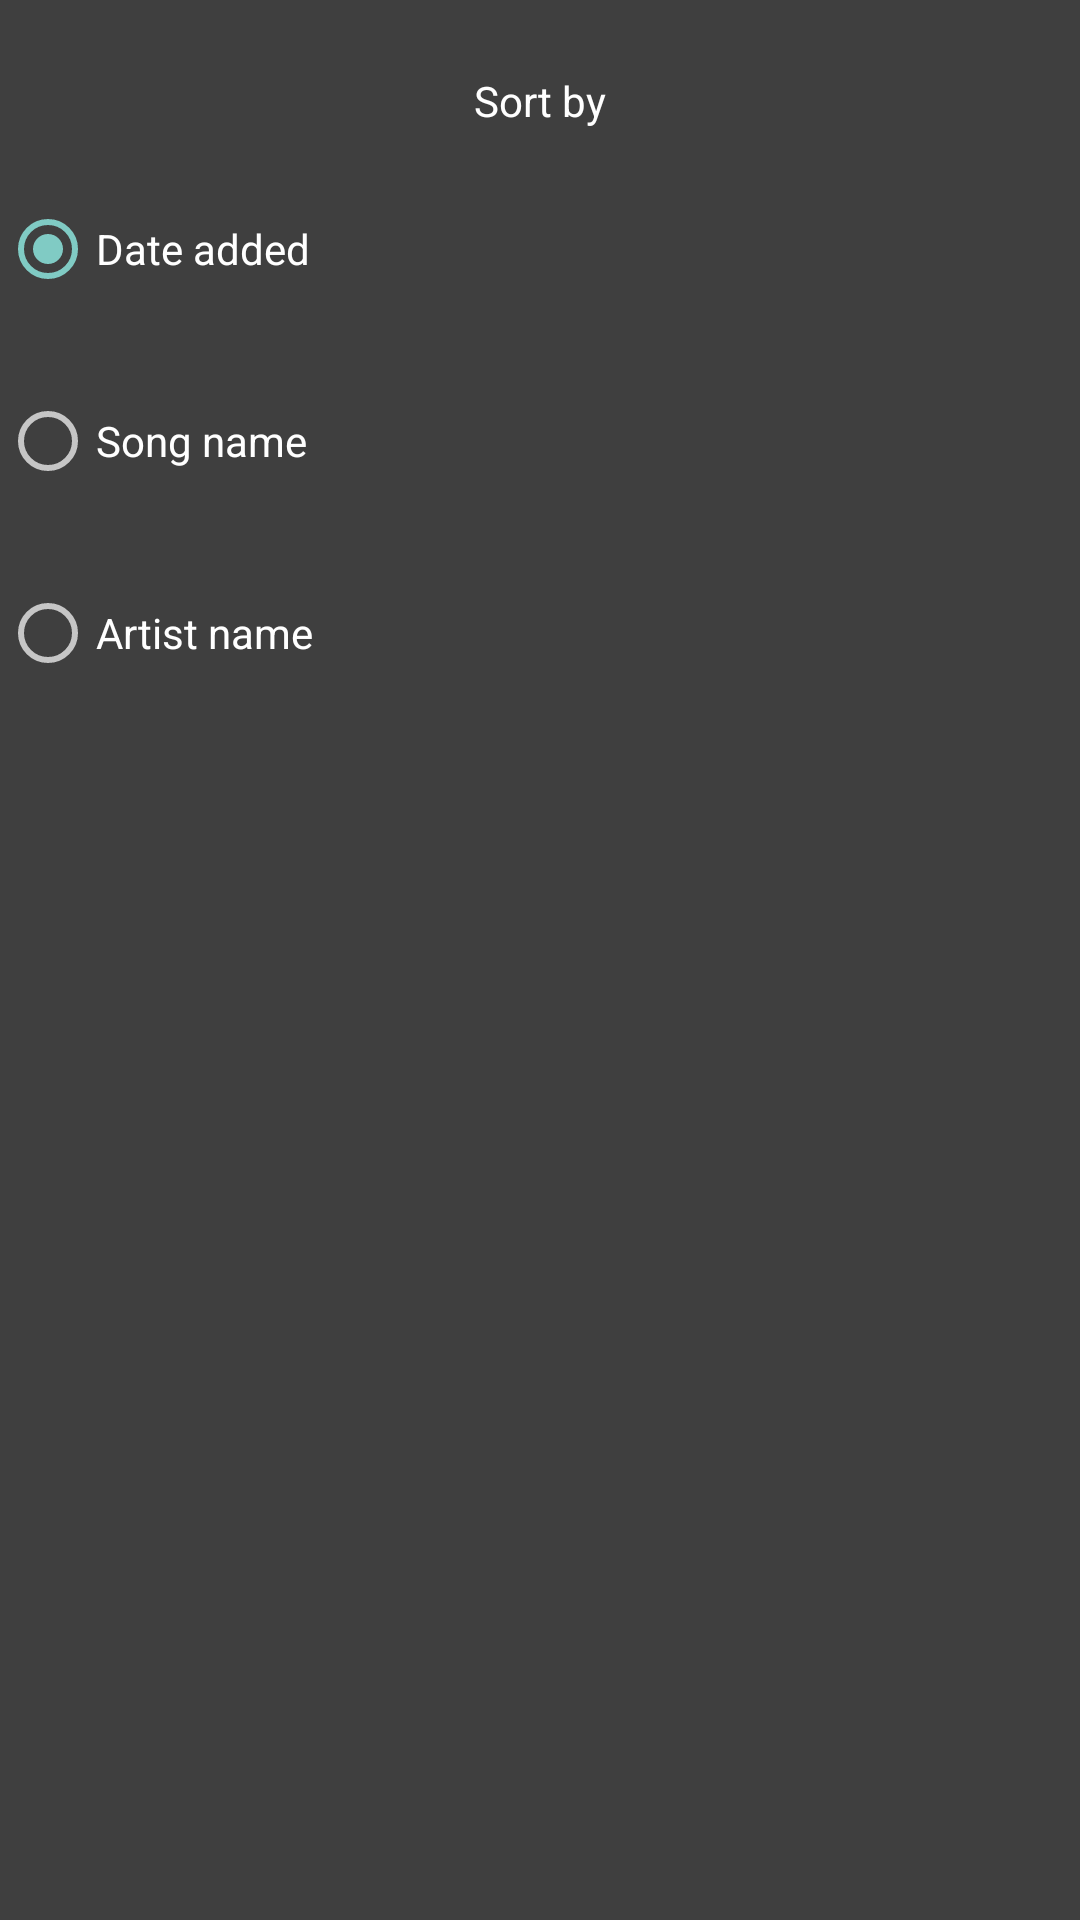

The Android layout XML behind this screen, and the referenced resources:
<!-- AndroidManifest.xml: application theme Theme.MusicPlayer -->
<!-- res/layout/sort_by_bottom_sheet.xml -->
<?xml version="1.0" encoding="utf-8"?>
<layout>

    <androidx.constraintlayout.widget.ConstraintLayout xmlns:android="http://schemas.android.com/apk/res/android"
        xmlns:app="http://schemas.android.com/apk/res-auto"
        android:layout_width="match_parent"
        android:layout_height="wrap_content"
        android:background="#3F3F3F">

        <TextView
            android:id="@+id/textView"
            android:layout_width="wrap_content"
            android:layout_height="wrap_content"
            android:layout_marginTop="24dp"
            android:text="Sort by"
            android:textColor="@color/white"
            android:textSize="@dimen/_16ssp"
            app:layout_constraintBottom_toBottomOf="parent"
            app:layout_constraintEnd_toEndOf="parent"
            app:layout_constraintHorizontal_bias="0.5"
            app:layout_constraintStart_toStartOf="parent"
            app:layout_constraintTop_toTopOf="parent"
            app:layout_constraintVertical_bias="0" />

        <RadioGroup
            android:id="@+id/sorting_options_group"
            android:layout_width="match_parent"
            android:layout_height="wrap_content"
            android:layout_marginTop="8dp"
            app:layout_constraintBottom_toBottomOf="parent"
            app:layout_constraintEnd_toEndOf="parent"
            app:layout_constraintStart_toStartOf="parent"
            app:layout_constraintTop_toBottomOf="@+id/textView"
            android:checkedButton="@id/button_date_added"
            app:layout_constraintVertical_bias="0">

            <RadioButton
                android:id="@+id/button_date_added"
                android:layout_width="match_parent"
                android:layout_height="wrap_content"
                android:layout_gravity="end"
                android:layout_marginVertical="16dp"
                android:text="Date added"
                android:textColor="@color/white" />

            <RadioButton
                android:id="@+id/button_song_name"
                android:layout_width="match_parent"
                android:layout_height="wrap_content"
                android:layout_gravity="end"
                android:layout_marginVertical="16dp"
                android:text="Song name"
                android:textColor="@color/white" />

            <RadioButton
                android:id="@+id/button_artist_name"
                android:layout_width="match_parent"
                android:layout_height="wrap_content"
                android:layout_gravity="end"
                android:layout_marginVertical="16dp"
                android:text="Artist name"
                android:textColor="@color/white" />
        </RadioGroup>
    </androidx.constraintlayout.widget.ConstraintLayout>
</layout>
<!-- resources referenced by this layout -->
<resources>
  <color name="white">#FFFFFFFF</color>
  <style name="Theme.MusicPlayer" parent="Base.Theme.MusicPlayer" />
  <style name="Base.Theme.MusicPlayer" parent="Theme.AppCompat.NoActionBar">
          
          
      </style>
</resources>
